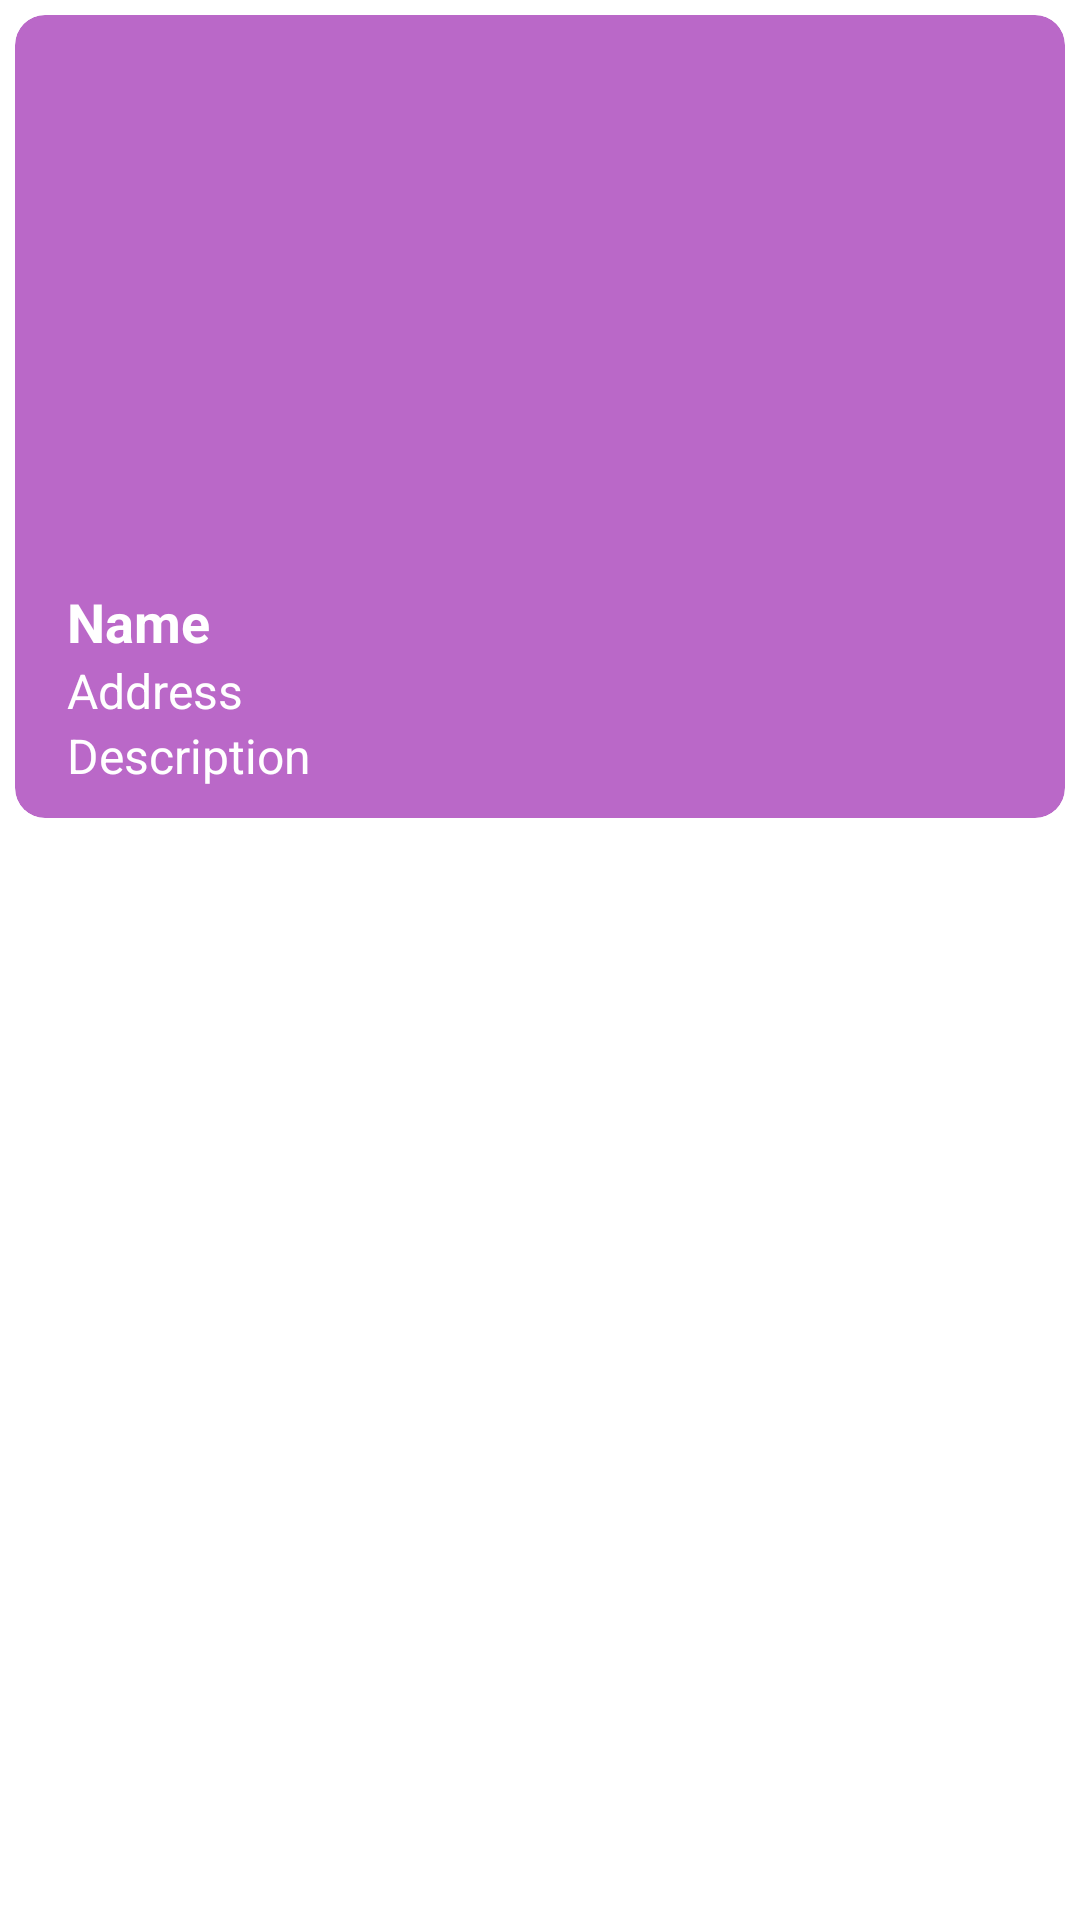

The Android layout XML behind this screen, and the referenced resources:
<!-- AndroidManifest.xml: application theme Theme.BloodBankApp -->
<!-- res/layout/campaign_item_layout.xml -->
<?xml version="1.0" encoding="utf-8"?>
<androidx.constraintlayout.widget.ConstraintLayout xmlns:android="http://schemas.android.com/apk/res/android"
    xmlns:app="http://schemas.android.com/apk/res-auto"
    android:layout_width="match_parent"
    android:layout_height="wrap_content">

    <androidx.cardview.widget.CardView
        android:id="@+id/single_layout_cardView"
        android:layout_width="match_parent"
        android:layout_height="wrap_content"
        android:layout_margin="5dp"
        app:cardCornerRadius="10dp"
        app:cardBackgroundColor="#BA68C8"
        app:layout_constraintEnd_toEndOf="parent"
        app:layout_constraintStart_toStartOf="parent"
        app:layout_constraintTop_toTopOf="parent">

        <LinearLayout
            android:layout_width="match_parent"
            android:layout_height="wrap_content"
            android:padding="10dp"
            android:orientation="vertical">
            <ImageView
                android:id="@+id/imageView"
                android:layout_width="match_parent"
                android:layout_height="180dp"
                android:scaleType="centerCrop"
                android:src="@drawable/person"
                />

            <LinearLayout
                android:layout_width="match_parent"
                android:layout_height="wrap_content"
                android:layout_marginLeft="5dp"
                android:layout_gravity="center"
                android:orientation="vertical">

                <TextView
                    android:id="@+id/hospitalNameTv"
                    android:layout_width="wrap_content"
                    android:layout_height="wrap_content"
                    android:textSize="18sp"
                    android:textStyle="bold"
                    android:textColor="@color/white"
                    android:text="Name"/>
                <TextView
                    android:id="@+id/adress"
                    android:layout_width="wrap_content"
                    android:layout_height="wrap_content"
                    android:textSize="16sp"
                    android:textColor="@color/white"
                    android:text="Address"/>

                <TextView
                    android:id="@+id/Description"
                    android:layout_width="wrap_content"
                    android:layout_height="wrap_content"
                    android:textSize="16sp"
                    android:textColor="@color/white"
                    android:text="Description"/>


            </LinearLayout>
        </LinearLayout>
    </androidx.cardview.widget.CardView>

</androidx.constraintlayout.widget.ConstraintLayout>
<!-- resources referenced by this layout -->
<resources>

  <!-- not gathered from this repository: default colours our renderer supplied (Android Studio template values) -->
  <color name="white">#FFFFFFFF</color>
</resources>
